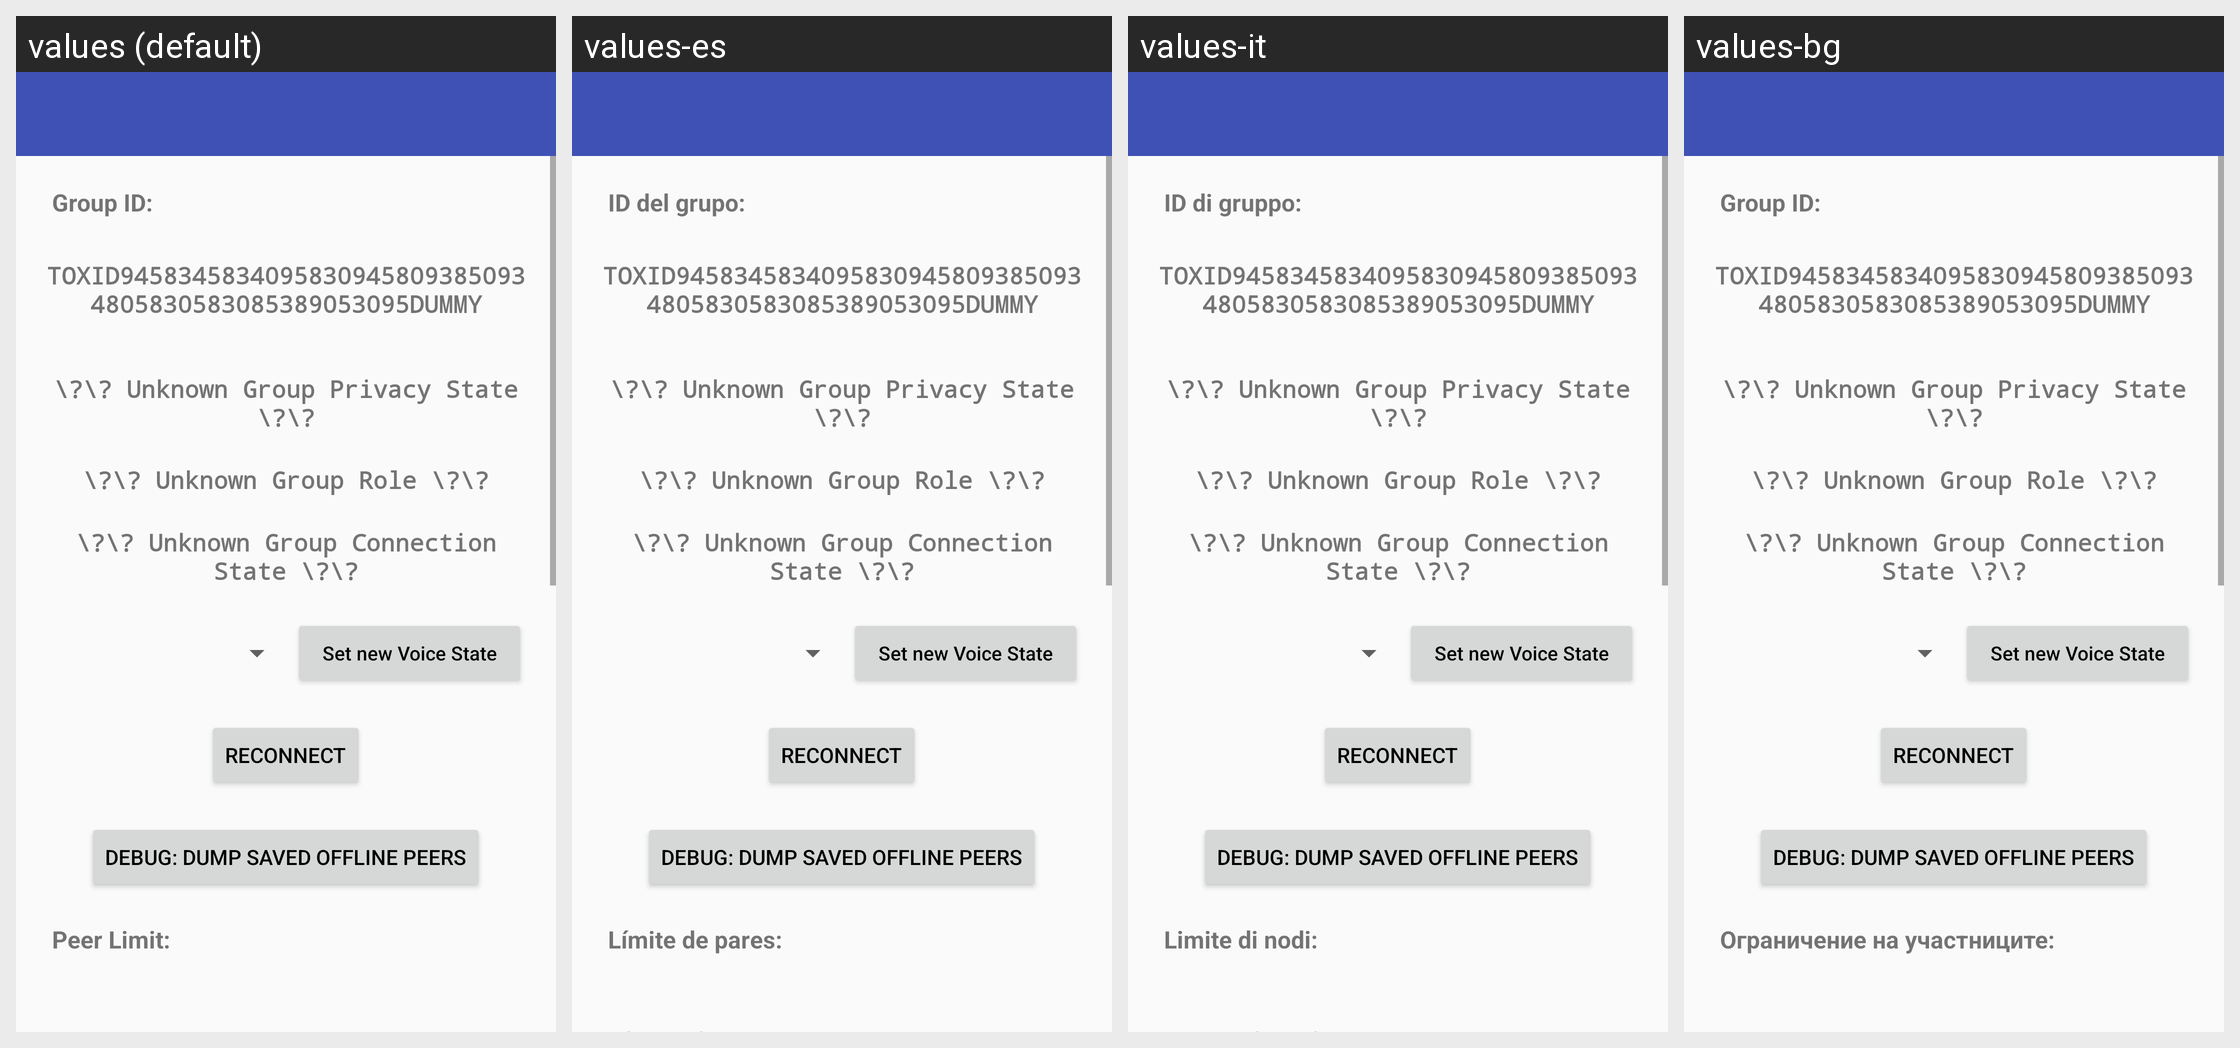

For this localized Android screen grid, give each drawn string resource with its value in every locale shown.
Android screen res/layout/activity_groupinfo.xml rendered under 4 locales, left to right: values (default), values-es, values-it, values-bg. Device: Nexus 5 (rendered at 1080×1920; each locale shown at half size, 540×960, under a caption strip naming it); theme AppTheme.
Other locales in the repository, not shown: values-ar, values-de, values-el, values-fr, values-hi, values-hy, values-kn, values-lt, values-mr, values-pl, values-pt, values-pt-rBR, values-ru, values-ta, values-tr, values-uk, values-zh-rCN.
Strings drawn on this screen, with the default value and each locale's value (text and hints the layout hard-codes, and strings that could not be matched under every locale, appear in the picture but are not listed):

layout___group_id2
  values: Group ID:
  values-es: ID del grupo:
  values-it: ID di gruppo:
  values-bg: Group ID:

layout___group_peerlimit2
  values: Peer Limit:
  values-es: Límite de pares:
  values-it: Limite di nodi:
  values-bg: Ограничение на участниците:
